Run: headless pygame with SDL's dummy video driver; simulated clock (each Clock.tick advances the game by its frame time, no real sleeping); random seed 0; keys injected as events and as key.get_pressed() state; no mouse input.
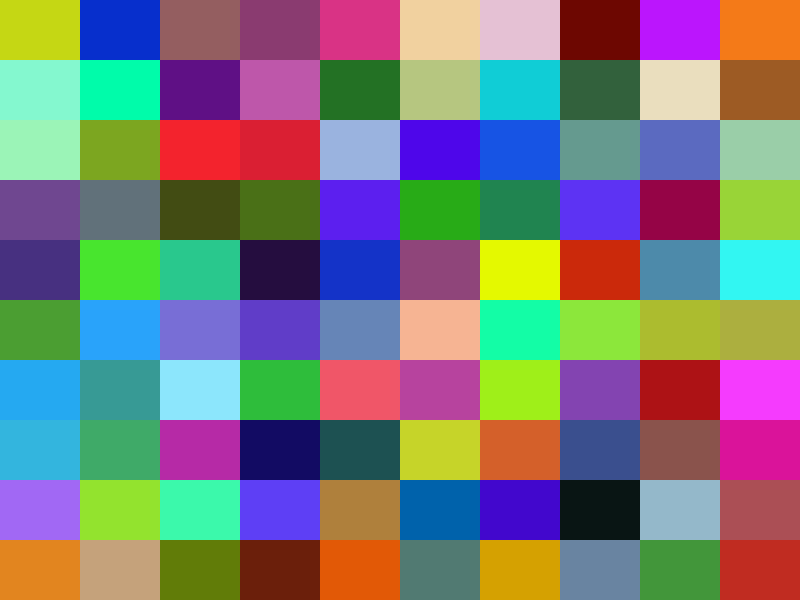
Frame 1 of 4 · flips 1–60 · no input
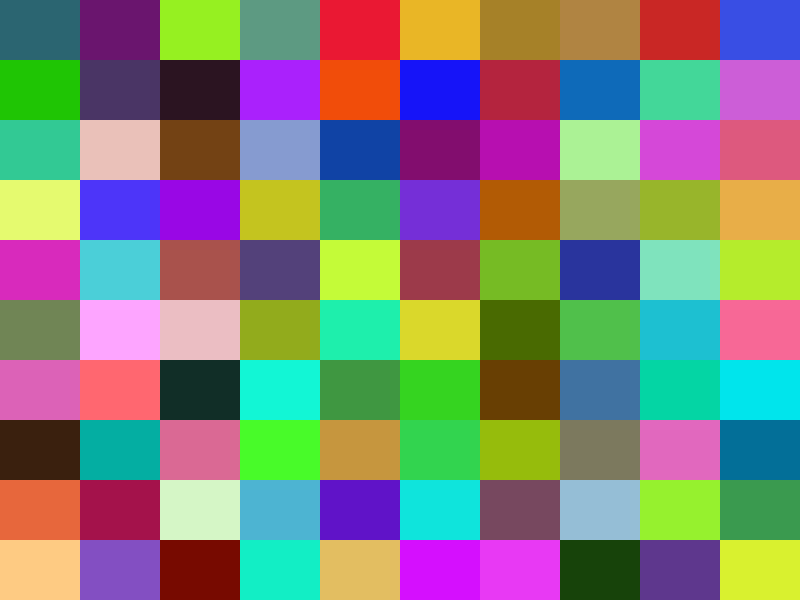
Frame 2 of 4 · flips 61–180 · tapped SPACE, RETURN · held RIGHT (→), D
Frame 3 of 4 · flips 181–300 · held DOWN (↓), S · screen unchanged from frame 2, image omitted
Frame 4 of 4 · flips 301–420 · held LEFT (←), A, UP (↑), W · screen unchanged from frame 3, image omitted

The pygame program that drew these frames:

import pygame
import random
class mainmap(object):
    def __init__(self,width,height,screen):
        self.row=width
        self.col=height
        self.screen=screen
        self.maplist=[]
class map(object):
    def __init__(self,row,col,width,height,screen):
        self.row=row
        self.col=col
        self.w=width
        self.h=height
        self.maptiles=[]
        self.screen=screen
    def render(self):
        screenw=self.screen.get_width()
        screenh=self.screen.get_height()
        width=screenw/self.w
        height=screenh/self.h
        for i in range(0,len(self.maptiles)):
            j=self.maptiles[i]
            pygame.draw.rect(self.screen,j.info,(int(j.x)*width,int(j.y)*height,width,height),0)
            
            
        
class tile(object):
    def __init__(self,x,y,info):
        self.x=x
        self.y=y
        self.info=info

while __name__=="__main__":
    pygame.init()
    mx=10
    my=10
    screen=pygame.display.set_mode((800,600),pygame.SWSURFACE,24) 
    map1=mainmap(5,5,screen)
    for i in range(0,map1.row):
        for j in range(0,map1.col):
            map1.maplist.append(map(j,i,mx,my,map1.screen))
    for i in range(0,len(map1.maplist)):
        j=map1.maplist[i]
        for x in range(0,j.w):
            for y in range(0,j.h):
                j.maptiles.append(tile(x,y,(random.randint(0,255),random.randint(0,255),random.randint(0,255))))

    game=True
    row=0
    col=0
    pressing=False
    while game==True:
        pygame.event.pump()
        press=pygame.key.get_pressed()
        for i in range(0,len(map1.maplist)):
            q=map1.maplist[i]
            if q.row==row and q.col==col:
                q.render()
        if press[pygame.K_ESCAPE]==True:
            game=False
        if press[pygame.K_d]==True and pressing==False:
            pressing=True
            row+=1
            if row>map1.row:
                row=0
        if press[pygame.K_s]==True and pressing==False:
            pressing=True
            col+=1
            if col>map1.col:
                col=0
        if press[pygame.K_a]==True and pressing==False:
            pressing=True
            row-=1
            if row<0:
                row=map1.row
        if press[pygame.K_w]==True and pressing==False:
            pressing=True
            col-=1
            if col<0:
                col=map1.col
        if press[pygame.K_w]==False and press[pygame.K_a]==False and press[pygame.K_s]==False and press[pygame.K_d]==False:
            pressing=False
        
        pygame.display.flip()
    
    
        
                        
